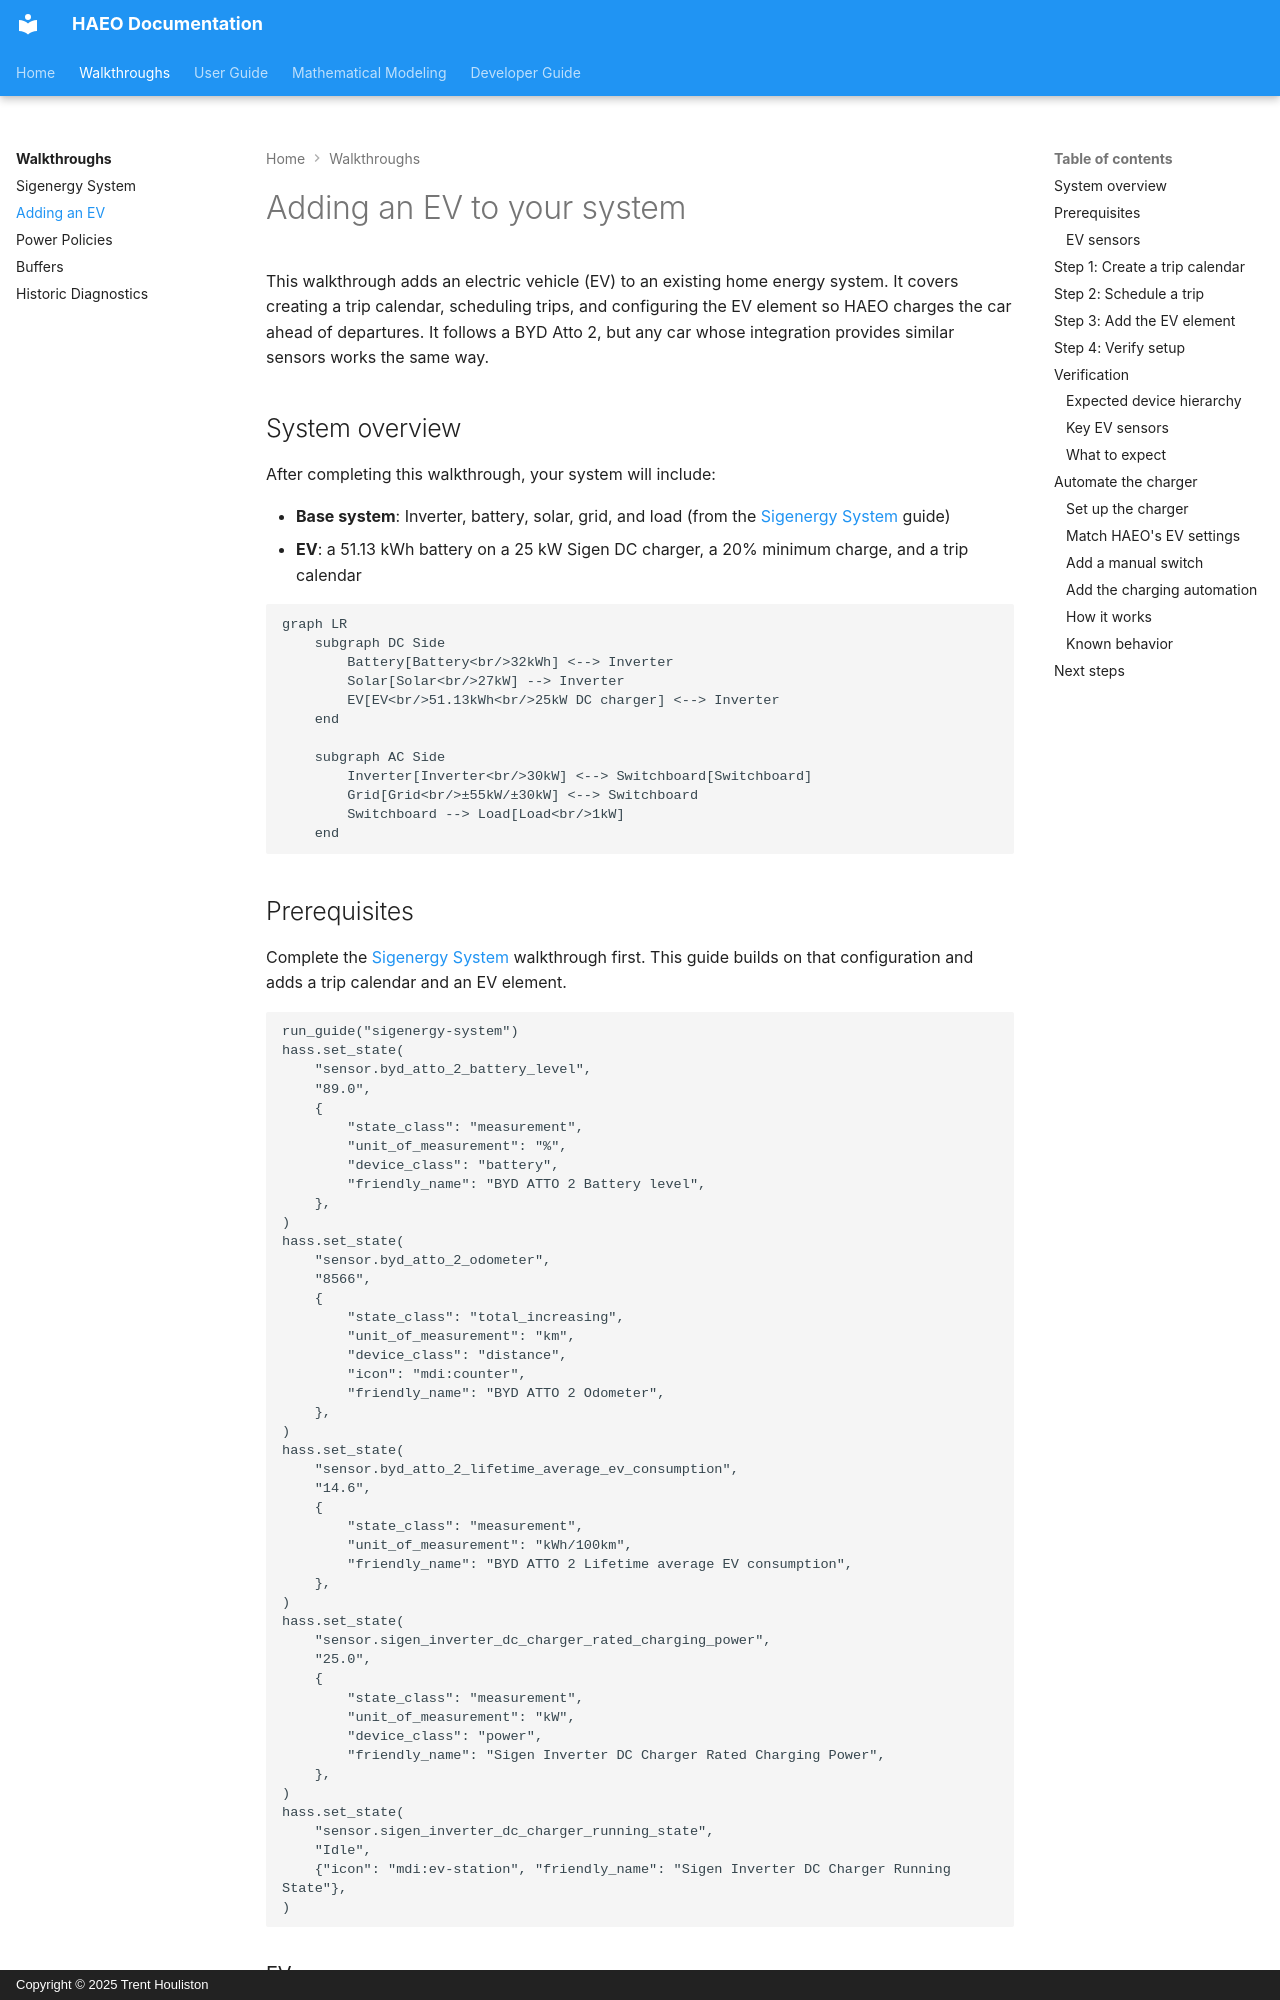

repository: hass-energy/haeo · page: walkthroughs/adding-an-ev/index.html · generator: mkdocs · copyright: Copyright © 2025 Trent Houliston

# Adding an EV to your system

This walkthrough adds an electric vehicle (EV) to an existing home energy system.
It covers creating a trip calendar, scheduling trips, and configuring the EV element so HAEO charges the car ahead of departures.
It follows a BYD Atto 2, but any car whose integration provides similar sensors works the same way.

## System overview

After completing this walkthrough, your system will include:

- **Base system**: Inverter, battery, solar, grid, and load (from the [Sigenergy System](sigenergy-system.md) guide)
- **EV**: a 51.13 kWh battery on a 25 kW Sigen DC charger, a 20% minimum charge, and a trip calendar

```mermaid
graph LR
    subgraph DC Side
        Battery[Battery<br/>32kWh] <--> Inverter
        Solar[Solar<br/>27kW] --> Inverter
        EV[EV<br/>51.13kWh<br/>25kW DC charger] <--> Inverter
    end

    subgraph AC Side
        Inverter[Inverter<br/>30kW] <--> Switchboard[Switchboard]
        Grid[Grid<br/>±55kW/±30kW] <--> Switchboard
        Switchboard --> Load[Load<br/>1kW]
    end
```

## Prerequisites

Complete the [Sigenergy System](sigenergy-system.md) walkthrough first.
This guide builds on that configuration and adds a trip calendar and an EV element.

```guide-setup
run_guide("sigenergy-system")
hass.set_state(
    "sensor.byd_atto_2_battery_level",
    "89.0",
    {
        "state_class": "measurement",
        "unit_of_measurement": "%",
        "device_class": "battery",
        "friendly_name": "BYD ATTO 2 Battery level",
    },
)
hass.set_state(
    "sensor.byd_atto_2_odometer",
    "8566",
    {
        "state_class": "total_increasing",
        "unit_of_measurement": "km",
        "device_class": "distance",
        "icon": "mdi:counter",
        "friendly_name": "BYD ATTO 2 Odometer",
    },
)
hass.set_state(
    "sensor.byd_atto_2_lifetime_average_ev_consumption",
    "14.6",
    {
        "state_class": "measurement",
        "unit_of_measurement": "kWh/100km",
        "friendly_name": "BYD ATTO 2 Lifetime average EV consumption",
    },
)
hass.set_state(
    "sensor.sigen_inverter_dc_charger_rated_charging_power",
    "25.0",
    {
        "state_class": "measurement",
        "unit_of_measurement": "kW",
        "device_class": "power",
        "friendly_name": "Sigen Inverter DC Charger Rated Charging Power",
    },
)
hass.set_state(
    "sensor.sigen_inverter_dc_charger_running_state",
    "Idle",
    {"icon": "mdi:ev-station", "friendly_name": "Sigen Inverter DC Charger Running State"},
)
```

### EV sensors

The car's integration provides its battery level, odometer, and consumption, and the Sigenergy integration provides the DC charger's sensors:

- **Battery level**: the car's state of charge.
- **Plugged in**: required, since you need one to automate charging anyway.
    Here it is the charger's **Running State**, which reports words such as `Idle`, `Occupied`, or `Charging` rather than on or off.
    HAEO asks which of its states mean unplugged when you add the EV.
    A binary sensor from the car or the charger works too, without that step.
- **Charge rate**: the charger's **Rated Charging Power**, 25 kW.
- **Odometer** (optional): tells HAEO how far the car has gone on the current trip, so a car that is back early is not planned as if it had not left.
    It needs a state class of `total_increasing`, which car integrations usually set.
- **Average consumption**: turns each trip's distance into the energy it needs, so it is required.
    A sensor in `kWh/100km`, `kWh/km`, `Wh/km`, `km/kWh`, or `mi/kWh` lets trip energy follow how the car is actually driven; you can enter a fixed figure instead.
